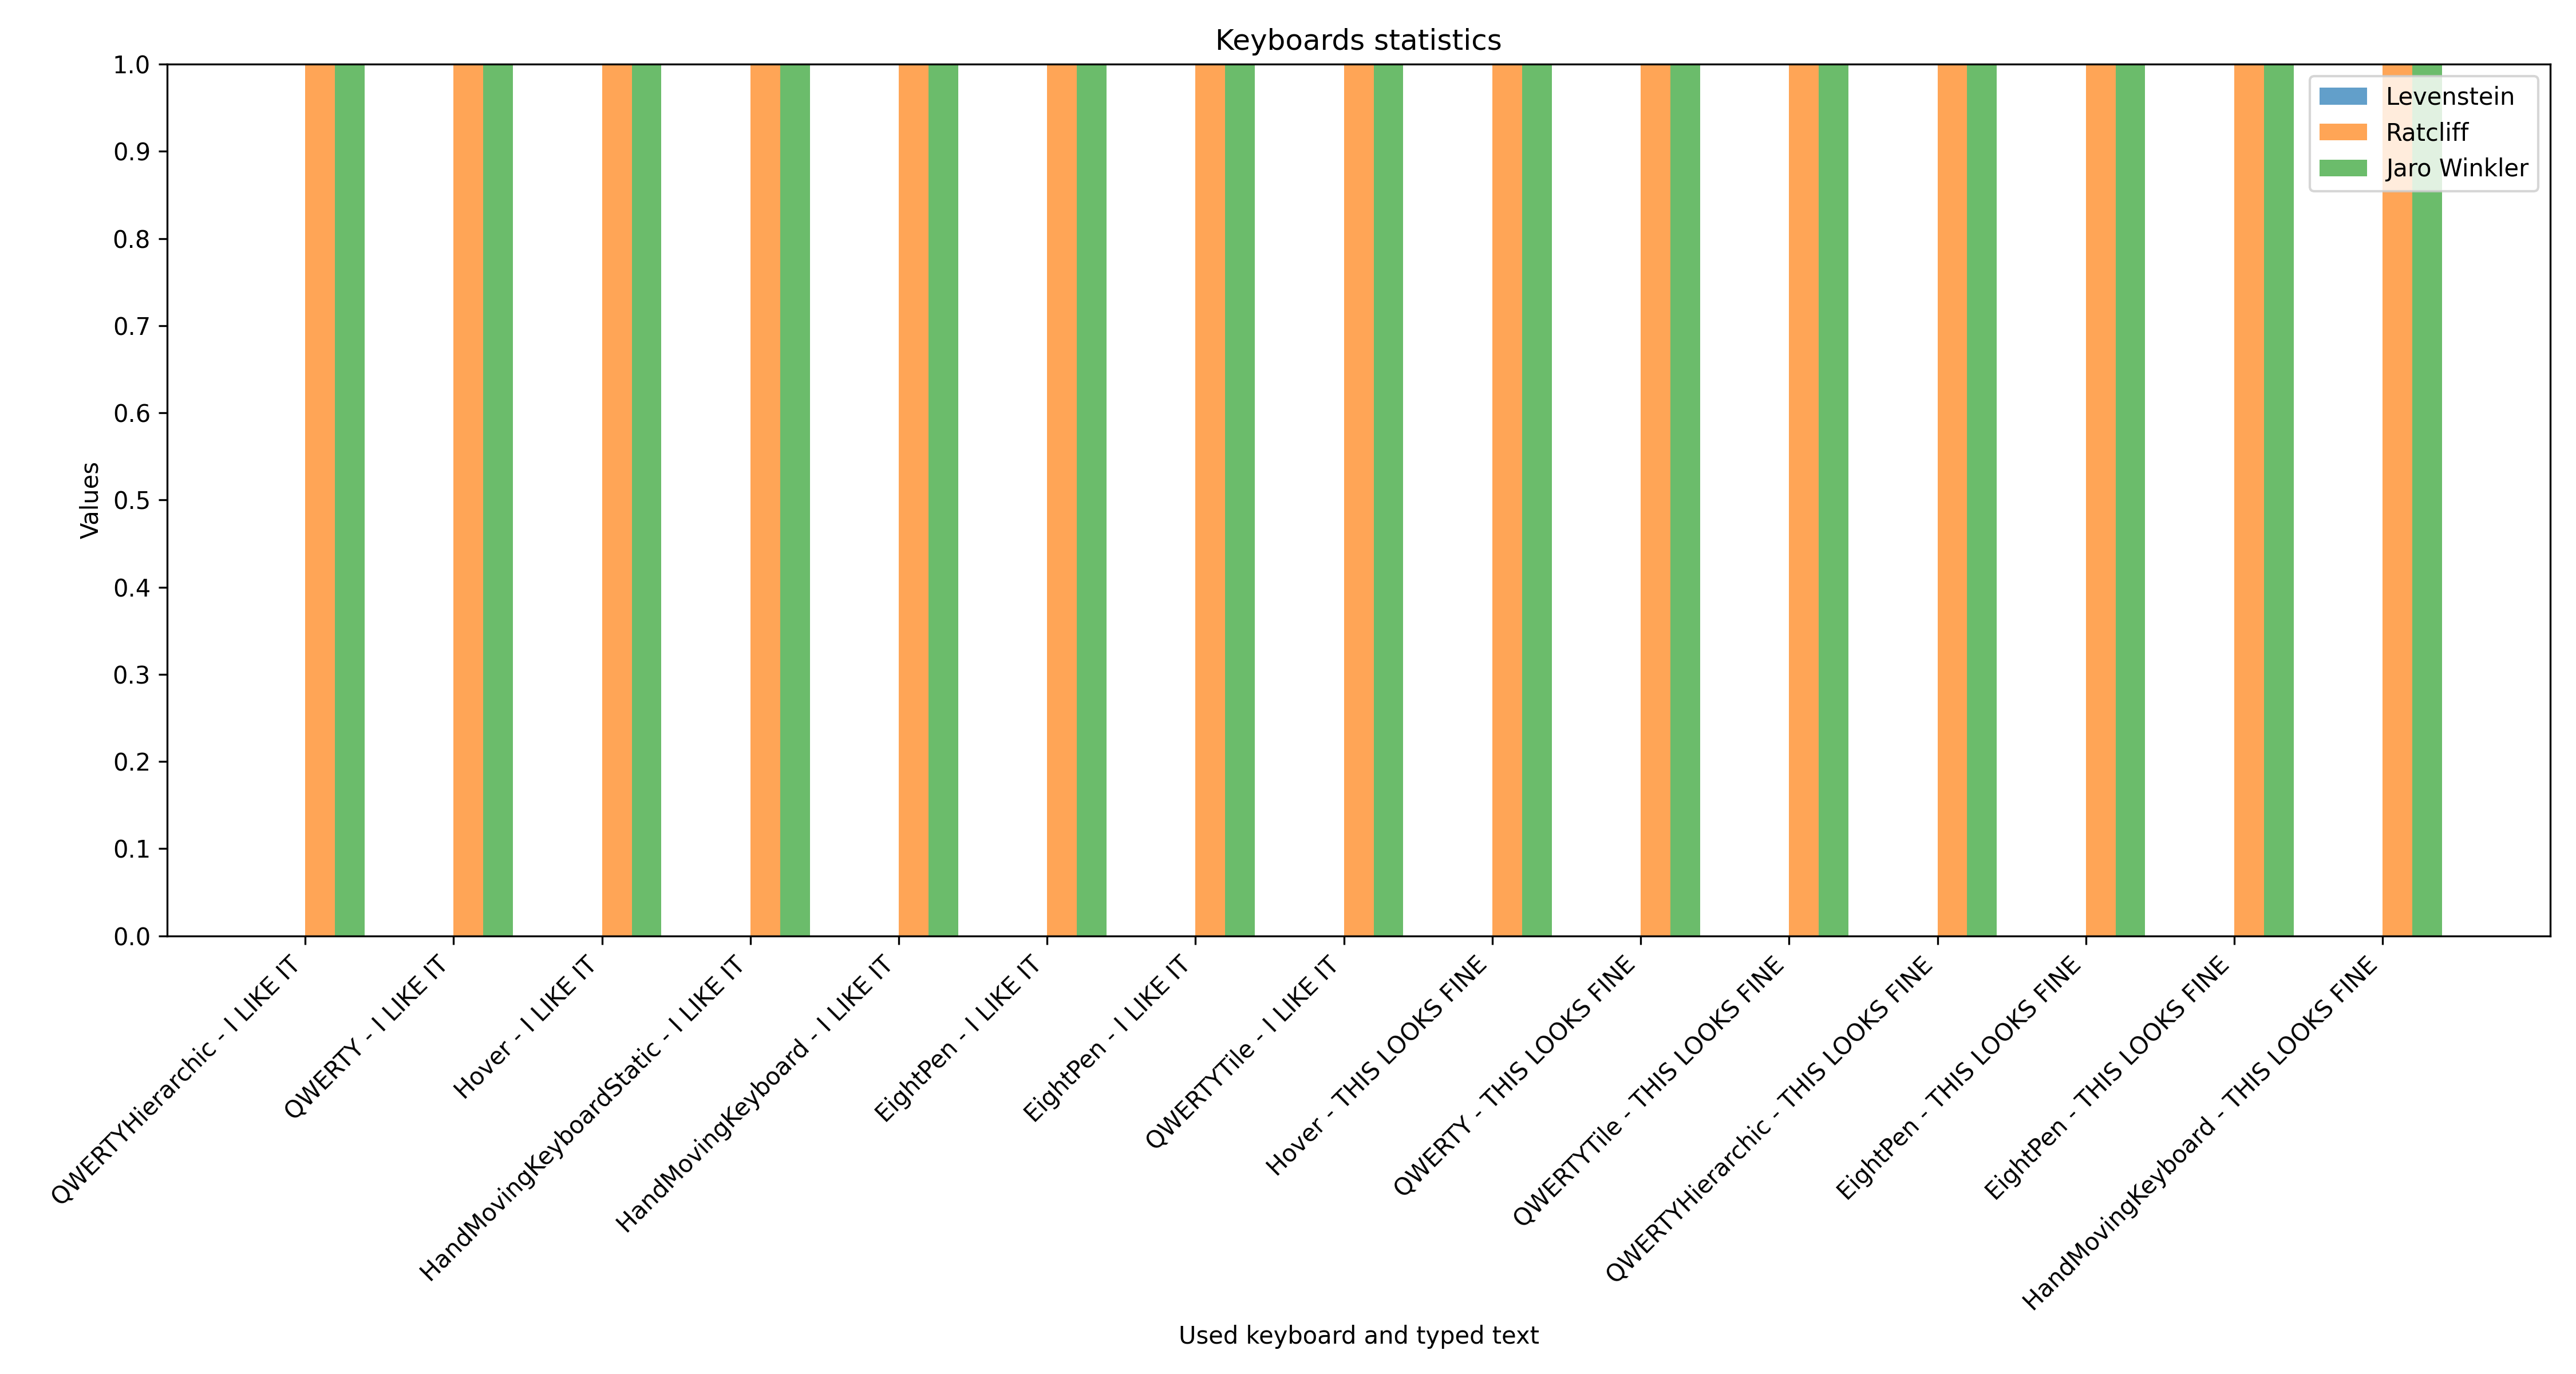

The data file committed next to this chart (first rows):
Keyboard, Text, User Text, Elapsed Time (seconds), Levenstein Transformations, Ratcliff, Jaro Winkler
QWERTYHierarchic, I LIKE IT, I LIKE IT, 74.0, 0, 1, 1
QWERTY, I LIKE IT, I LIKE IT, 53.0, 0, 1, 1
Hover, I LIKE IT, I LIKE IT, 47.0, 0, 1, 1
HandMovingKeyboardStatic, I LIKE IT, I LIKE IT, 170.0, 0, 1, 1
HandMovingKeyboard, I LIKE IT, I LIKE IT, 261.0, 0, 1, 1
EightPen, I LIKE IT, I LIKE IT, 56.0, 0, 1, 1
EightPen, I LIKE IT, I LIKE IT, 61.0, 0, 1, 1
QWERTYTile, I LIKE IT, I LIKE IT, 142.0, 0, 1, 1
Hover, THIS LOOKS FINE, THIS LOOKS FINE, 102.0, 0, 1, 1
QWERTY, THIS LOOKS FINE, THIS LOOKS FINE, 74.0, 0, 1, 1
QWERTYTile, THIS LOOKS FINE, THIS LOOKS FINE, 152.0, 0, 1, 1
QWERTYHierarchic, THIS LOOKS FINE, THIS LOOKS FINE, 118.0, 0, 1, 1
EightPen, THIS LOOKS FINE, THIS LOOKS FINE, 77.0, 0, 1, 1
EightPen, THIS LOOKS FINE, THIS LOOKS FINE, 148.0, 0, 1, 1
HandMovingKeyboard, THIS LOOKS FINE, THIS LOOKS FINE, 347.0, 0, 1, 1
